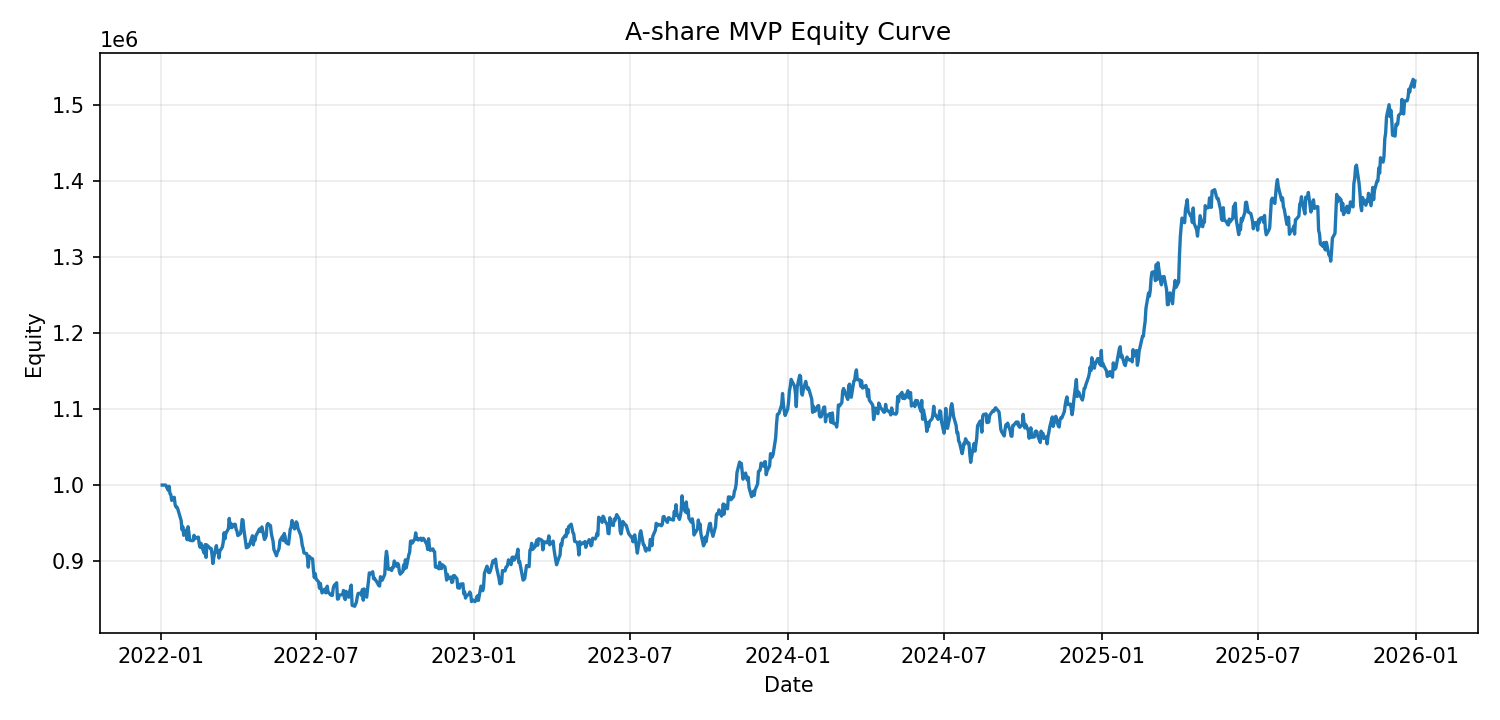

Values plotted in this chart, from the file beside it:
date, cash, market_value, equity, daily_return, running_max, drawdown
2022-01-03, 1000000, 0.0, 1000000, 0.0, 1000000, 0.0
2022-01-04, 1000000, 0.0, 1000000, 0.0, 1000000, 0.0
2022-01-05, 1000000, 0.0, 1000000, 0.0, 1000000, 0.0
2022-01-06, 1000000, 0.0, 1000000, 0.0, 1000000, 0.0
2022-01-07, 1000000, 0.0, 1000000, 0.0, 1000000, 0.0
2022-01-10, 16906, 976128, 993034, -0.006966, 1000000, -0.006966
2022-01-11, 16906, 981525, 998431, 0.005435, 1000000, -0.001569
2022-01-12, 16906, 971735, 988640, -0.009806, 1000000, -0.01136
2022-01-13, 16906, 970644, 987550, -0.001103, 1000000, -0.01245
2022-01-14, 16906, 962982, 979888, -0.007759, 1000000, -0.02011
2022-01-17, 19499, 964435, 983934, 0.004129, 1000000, -0.01607
2022-01-18, 19499, 954755, 974254, -0.009838, 1000000, -0.02575
2022-01-19, 19499, 951728, 971227, -0.003107, 1000000, -0.02877
2022-01-20, 19499, 951687, 971186, -4.238058381178522e-05, 1000000, -0.02881
2022-01-21, 19499, 949398, 968897, -0.002357, 1000000, -0.0311
2022-01-24, 18352, 939029, 957381, -0.01189, 1000000, -0.04262
2022-01-25, 18352, 935184, 953535, -0.004017, 1000000, -0.04646
2022-01-26, 18352, 923018, 941370, -0.01276, 1000000, -0.05863
2022-01-27, 18352, 926749, 945101, 0.003963, 1000000, -0.0549
2022-01-28, 18352, 915623, 933975, -0.01177, 1000000, -0.06602
2022-01-31, 15436, 925590, 941027, 0.00755, 1000000, -0.05897
2022-02-01, 15436, 912736, 928172, -0.01366, 1000000, -0.07183
2022-02-02, 15436, 929859, 945295, 0.01845, 1000000, -0.0547
2022-02-03, 15436, 922363, 937800, -0.007929, 1000000, -0.0622
2022-02-04, 15436, 912034, 927470, -0.01101, 1000000, -0.07253
2022-02-07, 9495, 917428, 926923, -0.0005899, 1000000, -0.07308
2022-02-08, 9495, 917612, 927107, 0.0001984, 1000000, -0.07289
2022-02-09, 9495, 924480, 933975, 0.007408, 1000000, -0.06602
2022-02-10, 9495, 919849, 929345, -0.004958, 1000000, -0.07066
2022-02-11, 9495, 921100, 930595, 0.001346, 1000000, -0.0694
2022-02-14, 9086, 922524, 931611, 0.001091, 1000000, -0.06839
2022-02-15, 9086, 913801, 922888, -0.009363, 1000000, -0.07711
2022-02-16, 9086, 909175, 918261, -0.005013, 1000000, -0.08174
2022-02-17, 9086, 914404, 923490, 0.005694, 1000000, -0.07651
2022-02-18, 9086, 909836, 918922, -0.004947, 1000000, -0.08108
2022-02-21, 17039, 893238, 910277, -0.009408, 1000000, -0.08972
2022-02-22, 17039, 904740, 921779, 0.01264, 1000000, -0.07822
2022-02-23, 17039, 887939, 904978, -0.01823, 1000000, -0.09502
2022-02-24, 17039, 904226, 921265, 0.018, 1000000, -0.07873
2022-02-25, 17039, 902823, 919862, -0.001523, 1000000, -0.08014
2022-02-28, 19204, 897644, 916849, -0.003276, 1000000, -0.08315
2022-03-01, 19204, 897399, 916603, -0.0002678, 1000000, -0.0834
2022-03-02, 19204, 889037, 908241, -0.009123, 1000000, -0.09176
2022-03-03, 19204, 877694, 896898, -0.01249, 1000000, -0.1031
2022-03-04, 19204, 885827, 905031, 0.009068, 1000000, -0.09497
2022-03-07, 18891, 901511, 920402, 0.01698, 1000000, -0.0796
2022-03-08, 18891, 893346, 912237, -0.008871, 1000000, -0.08776
2022-03-09, 18891, 894987, 913878, 0.001799, 1000000, -0.08612
2022-03-10, 18891, 885209, 904099, -0.0107, 1000000, -0.0959
2022-03-11, 18891, 894274, 913165, 0.01003, 1000000, -0.08684
2022-03-14, 11227, 907410, 918637, 0.005993, 1000000, -0.08136
2022-03-15, 11227, 913630, 924857, 0.00677, 1000000, -0.07514
2022-03-16, 11227, 926193, 937420, 0.01358, 1000000, -0.06258
2022-03-17, 11227, 918056, 929283, -0.008679, 1000000, -0.07072
2022-03-18, 11227, 925200, 936427, 0.007687, 1000000, -0.06357
2022-03-21, 10133, 932496, 942629, 0.006623, 1000000, -0.05737
2022-03-22, 10133, 946055, 956188, 0.01438, 1000000, -0.04381
2022-03-23, 10133, 934028, 944161, -0.01258, 1000000, -0.05584
2022-03-24, 10133, 939482, 949615, 0.005776, 1000000, -0.05039
2022-03-25, 10133, 933911, 944044, -0.005866, 1000000, -0.05596
... 983 more rows
